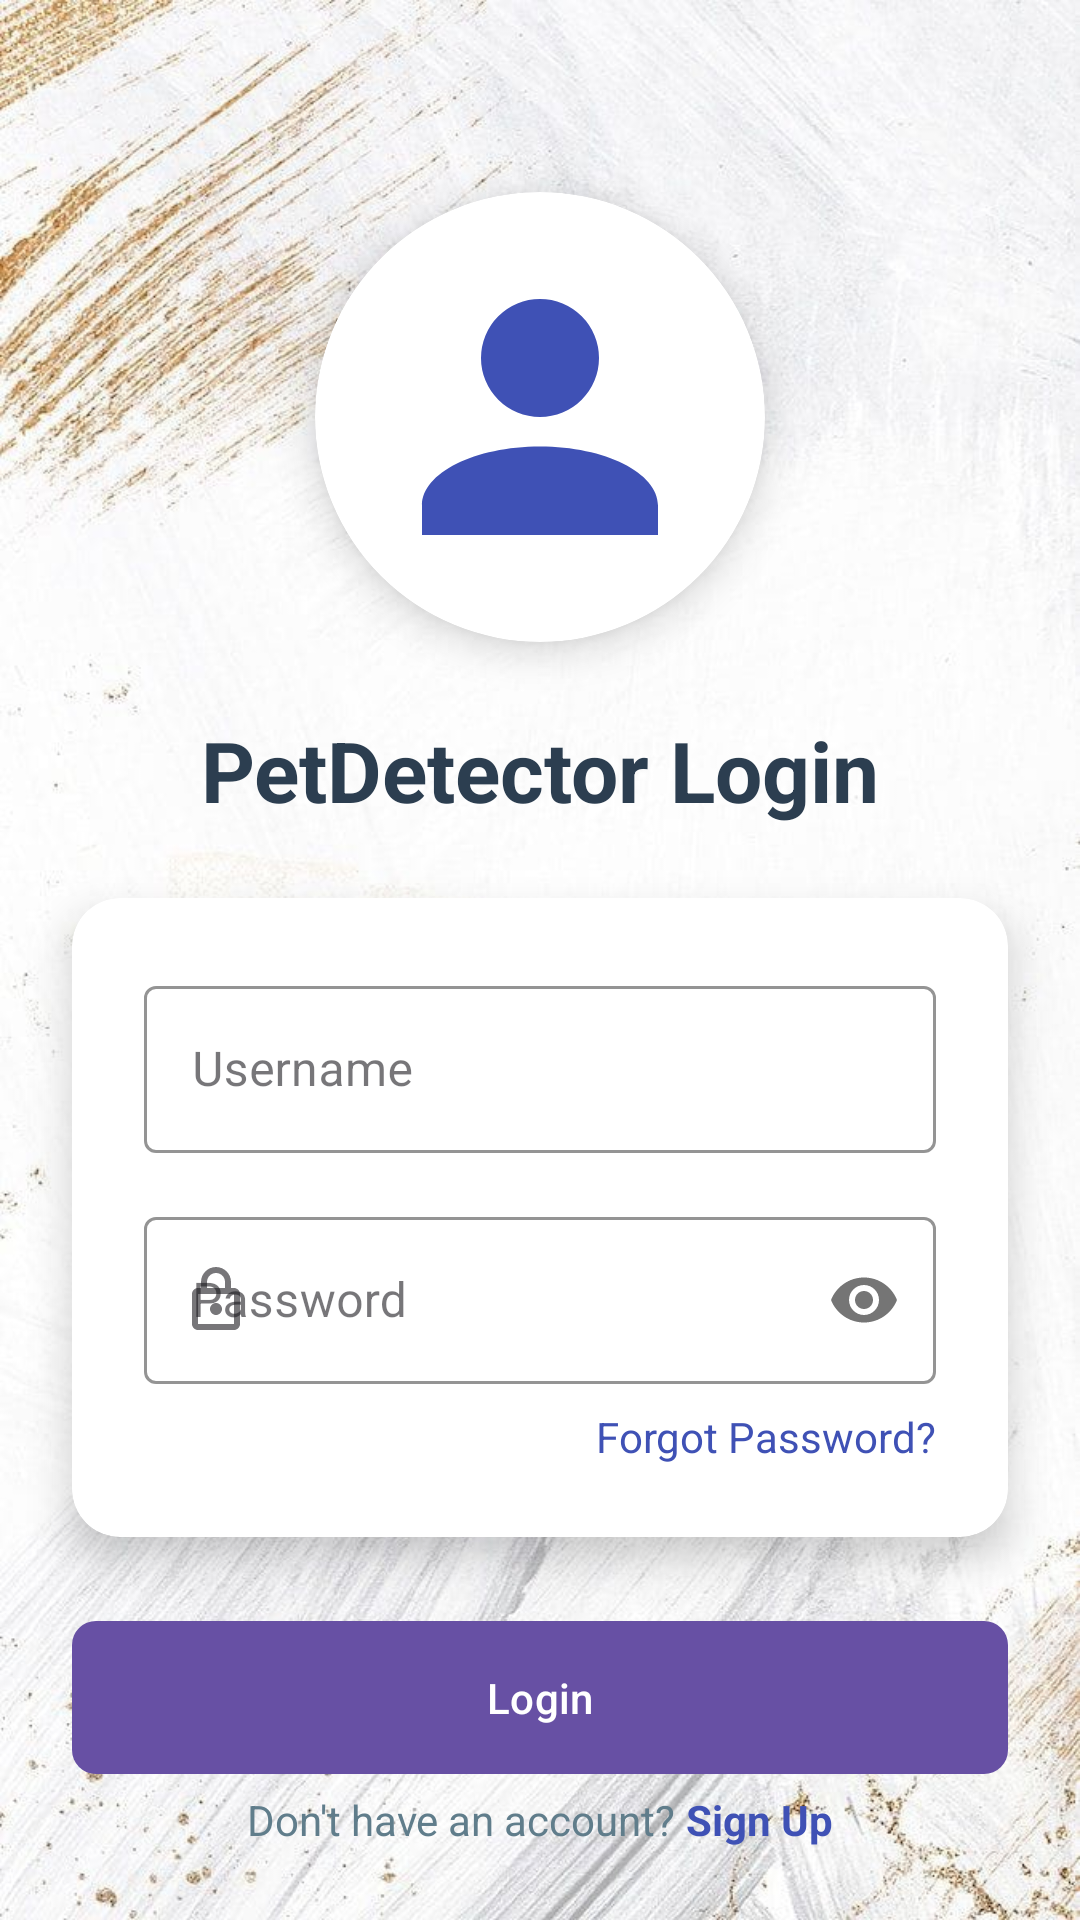

This screen was rendered from an Android layout file. Write that file and the resources it references.
<!-- AndroidManifest.xml: application theme Theme.Cats_and_Dogs -->
<!-- res/layout/activity_login.xml -->
<?xml version="1.0" encoding="utf-8"?>
<androidx.constraintlayout.widget.ConstraintLayout
    xmlns:android="http://schemas.android.com/apk/res/android"
    xmlns:app="http://schemas.android.com/apk/res-auto"
    xmlns:tools="http://schemas.android.com/tools"
    android:id="@+id/main"
    android:layout_width="match_parent"
    android:layout_height="match_parent"
    android:background="@drawable/bg2"
    tools:context=".view.LoginActivity">

    
    <androidx.cardview.widget.CardView
        android:id="@+id/cvLogo"
        android:layout_width="150dp"
        android:layout_height="150dp"
        app:cardCornerRadius="75dp"
        app:cardElevation="8dp"
        app:layout_constraintTop_toTopOf="parent"
        app:layout_constraintStart_toStartOf="parent"
        app:layout_constraintEnd_toEndOf="parent"
        android:layout_marginTop="64dp"
        android:background="#FFFFFF">

        <ImageView
            android:layout_width="match_parent"
            android:layout_height="match_parent"
            android:src="@drawable/pet_detector_logo"
            android:scaleType="centerCrop"
            android:padding="16dp"
            android:contentDescription="PetDetector Logo"/>
    </androidx.cardview.widget.CardView>

    
    <TextView
        android:id="@+id/tvTitle"
        android:layout_width="wrap_content"
        android:layout_height="wrap_content"
        android:text="PetDetector Login"
        android:textSize="28sp"
        android:textStyle="bold"
        android:textColor="#2C3E50"
        app:layout_constraintTop_toBottomOf="@id/cvLogo"
        app:layout_constraintStart_toStartOf="parent"
        app:layout_constraintEnd_toEndOf="parent"
        android:layout_marginTop="24dp"/>

    
    <androidx.cardview.widget.CardView
        android:id="@+id/cvLoginContainer"
        android:layout_width="0dp"
        android:layout_height="wrap_content"
        app:cardCornerRadius="16dp"
        app:cardElevation="8dp"
        app:layout_constraintTop_toBottomOf="@id/tvTitle"
        app:layout_constraintStart_toStartOf="parent"
        app:layout_constraintEnd_toEndOf="parent"
        android:layout_marginStart="24dp"
        android:layout_marginEnd="24dp"
        android:layout_marginTop="24dp"
        android:background="#FFFFFF">

        <LinearLayout
            android:layout_width="match_parent"
            android:layout_height="wrap_content"
            android:orientation="vertical"
            android:padding="24dp">

            
            <com.google.android.material.textfield.TextInputLayout
                android:id="@+id/tilUsername"
                android:layout_width="match_parent"
                android:layout_height="wrap_content"
                style="@style/Widget.MaterialComponents.TextInputLayout.OutlinedBox"
                app:startIconDrawable="@drawable/ic_username"
                app:boxStrokeColor="#3F51B5"
                android:hint="Username">

                <com.google.android.material.textfield.TextInputEditText
                    android:id="@+id/etUsername"
                    android:layout_width="match_parent"
                    android:layout_height="wrap_content"
                    android:inputType="text"/>
            </com.google.android.material.textfield.TextInputLayout>

            
            <com.google.android.material.textfield.TextInputLayout
                android:id="@+id/tilPassword"
                android:layout_width="match_parent"
                android:layout_height="wrap_content"
                android:layout_marginTop="16dp"
                style="@style/Widget.MaterialComponents.TextInputLayout.OutlinedBox"
                app:passwordToggleEnabled="true"
                app:startIconDrawable="@drawable/ic_password"
                app:boxStrokeColor="#3F51B5"
                android:hint="Password">

                <com.google.android.material.textfield.TextInputEditText
                    android:id="@+id/etPassword"
                    android:layout_width="match_parent"
                    android:layout_height="wrap_content"
                    android:inputType="textPassword"/>
            </com.google.android.material.textfield.TextInputLayout>

            
            <TextView
                android:id="@+id/tvForgotPassword"
                android:layout_width="wrap_content"
                android:layout_height="wrap_content"
                android:text="Forgot Password?"
                android:textColor="#3F51B5"
                android:layout_gravity="end"
                android:layout_marginTop="8dp"
                android:clickable="true"
                android:focusable="true"/>
        </LinearLayout>
    </androidx.cardview.widget.CardView>

    
    <com.google.android.material.button.MaterialButton
        android:id="@+id/btnLogin"
        android:layout_width="0dp"
        android:layout_height="wrap_content"
        android:text="Login"
        android:textAllCaps="false"
        android:paddingTop="16dp"
        android:paddingBottom="16dp"
        app:cornerRadius="8dp"
        app:layout_constraintTop_toBottomOf="@id/cvLoginContainer"
        app:layout_constraintStart_toStartOf="parent"
        app:layout_constraintEnd_toEndOf="parent"
        android:layout_marginStart="24dp"
        android:layout_marginEnd="24dp"
        android:layout_marginTop="24dp"/>

    
    <LinearLayout
        android:id="@+id/llSignUp"
        android:layout_width="wrap_content"
        android:layout_height="wrap_content"
        android:orientation="horizontal"
        app:layout_constraintBottom_toBottomOf="parent"
        app:layout_constraintStart_toStartOf="parent"
        app:layout_constraintEnd_toEndOf="parent"
        android:layout_marginBottom="24dp">

        <TextView
            android:layout_width="wrap_content"
            android:layout_height="wrap_content"
            android:text="Don't have an account? "
            android:textColor="#607D8B"/>

        <TextView
            android:id="@+id/tvSignUp"
            android:layout_width="wrap_content"
            android:layout_height="wrap_content"
            android:text="Sign Up"
            android:textColor="#3F51B5"
            android:textStyle="bold"
            android:clickable="true"
            android:focusable="true"/>
    </LinearLayout>
</androidx.constraintlayout.widget.ConstraintLayout>
<!-- resources referenced by this layout -->
<resources>
  <!-- drawable bg2: jpeg bitmap (drawable, 89467 bytes) -->
  <!-- drawable ic_password (drawable) -->
  <?xml version="1.0" encoding="utf-8"?>
  <vector xmlns:android="http://schemas.android.com/apk/res/android"
      android:width="24dp"
      android:height="24dp"
      android:viewportWidth="24"
      android:viewportHeight="24">
      <path
          android:fillColor="#000000"
          android:pathData="M12,17C10.89,17 10,16.1 10,15C10,13.89 10.89,13 12,13C13.11,13 14,13.89 14,15C14,16.1 13.11,17 12,17M18,20V10H6V20H18M18,8C19.1,8 20,8.9 20,10V20C20,21.1 19.1,22 18,22H6C4.89,22 4,21.1 4,20V10C4,8.89 4.89,8 6,8H7V6C7,3.24 9.24,1 12,1C14.76,1 17,3.24 17,6V8H18M12,3C10.34,3 9,4.34 9,6V8H15V6C15,4.34 13.66,3 12,3Z"/>
  </vector>
  <!-- drawable pet_detector_logo (drawable) -->
  <?xml version="1.0" encoding="utf-8"?>
  <vector xmlns:android="http://schemas.android.com/apk/res/android"
      android:width="24dp"
      android:height="24dp"
      android:viewportWidth="24"
      android:viewportHeight="24">
      <path
          android:fillColor="#3F51B5"
          android:pathData="M12,4A4,4 0 0,1 16,8A4,4 0 0,1 12,12A4,4 0 0,1 8,8A4,4 0 0,1 12,4M12,14C16.42,14 20,15.79 20,18V20H4V18C4,15.79 7.58,14 12,14Z"/>
  </vector>
  <style name="Theme.Cats_and_Dogs" parent="Base.Theme.Cats_and_Dogs" />
  <style name="Base.Theme.Cats_and_Dogs" parent="Theme.Material3.DayNight.NoActionBar">
          
          
      </style>
</resources>
